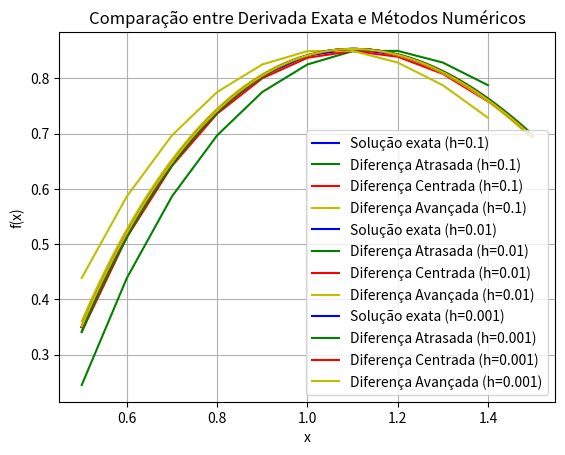

Here is the Python script that generated this plot: (Note: this script raises an exception after producing the figure.)
import numpy as np
import matplotlib.pyplot as plt
import pandas as pd
import os

fx = lambda x: np.log(x) * np.sin(x) # Função original
dfx_exata = lambda x: np.sin(x) / x + (np.log(x)*np.cos(x)) # Derivada exata

E_local = lambda exato, aproximado: np.abs(exato - aproximado) # Erro local
E_relativo = lambda exato, aproximado: np.abs(exato - aproximado) / np.abs(exato) # Erro relativo

a = 0.5; b = 1.5
lista_de_dataframes = []


for i in range(0, 3):
    h = 1 / 10**(i+1)

    x_vals = np.arange(a, b, h)

    dfx_vals = dfx_exata(x_vals)
    dB_vals = (fx(x_vals) - fx(x_vals - h)) / h
    dC_vals = (fx(x_vals + h) - fx(x_vals - h)) / (2*h)
    dF_vals = (fx(x_vals + h) - fx(x_vals)) / h

    ELdB_vals = E_local(dfx_vals, dB_vals)
    ELdC_vals = E_local(dfx_vals, dC_vals)
    ELdF_vals = E_local(dfx_vals, dF_vals)

    ERdB_vals = E_relativo(dfx_vals, dB_vals)
    ERdC_vals = E_relativo(dfx_vals, dC_vals)
    ERdF_vals = E_relativo(dfx_vals, dF_vals)

    dados_iteracao = {
        'h': h,
        'x': x_vals,
        'Derivada_Exata': dfx_vals,
        'Derivada_Atrasada': dB_vals,
        'Erro_Local_Atrasada': ELdB_vals,
        'Erro_Relativo_Atrasada': ERdB_vals,
        'Derivada_Centrada': dC_vals,
        'Erro_Local_Centrada': ELdC_vals,
        'Erro_Relativo_Centrada': ERdC_vals,
        'Derivada_Avancada': dF_vals,
        'Erro_Local_Avancada': ELdF_vals,
        'Erro_Relativo_Avancada': ERdF_vals,
    }

    df_iteracao = pd.DataFrame(data=dados_iteracao)
    lista_de_dataframes.append(df_iteracao)

    plt.plot(x_vals, dfx_vals, 'b-', label=f'Solução exata (h={h})')
    plt.plot(x_vals, dB_vals, 'g-', label=f'Diferença Atrasada (h={h})')
    plt.plot(x_vals, dC_vals, 'r-', label=f'Diferença Centrada (h={h})')
    plt.plot(x_vals, dF_vals, 'y-', label=f'Diferença Avançada (h={h})')

    plt.title("Comparação entre Derivada Exata e Métodos Numéricos")
    plt.xlabel('x')
    plt.ylabel('f(x)')
    plt.grid(True)
    plt.legend()
    plt.show()

resultadosDF = pd.concat(lista_de_dataframes, ignore_index=True)
arqExcel = "resultados_ex3.xlsx"
resultadosDF.to_excel(arqExcel, index=False, float_format='%.15f')

os.startfile(arqExcel)
